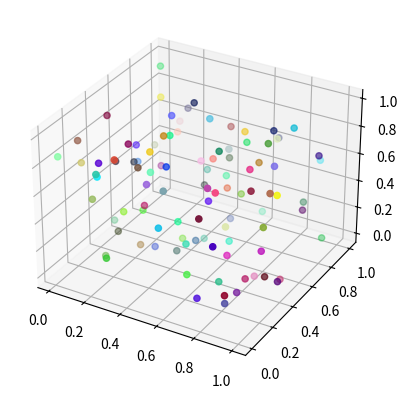

This figure's Python source:
from matplotlib import pyplot as plt
import numpy as np
from mpl_toolkits.mplot3d.axes3d import Axes3D
 
# # ランダムな点を生成する(x, y, z座標)
# x = np.random.rand(50)
# y = np.random.rand(50)
# z = np.random.rand(50)
 
# # 点(x, y, z)がもつ量
# value = np.random.rand(50)
 
# # figureを生成する
# fig = plt.figure()
 
# # axをfigureに設定する
# ax = Axes3D(fig)
 
# # カラーマップを生成
# cm = plt.cm.get_cmap('RdYlBu')
 
# # axに散布図を描画、戻り値にPathCollectionを得る
# mappable = ax.scatter(x, y, c=value)#, cmap=cm)
# fig.colorbar(mappable, ax=ax)
 
# # 中身確認
# print("value")
# print(value)

# # 表示する
# plt.show()


x = np.random.rand(100)
y = np.random.rand(100)
z = np.random.rand(100)

colors = np.random.random_sample((100, 3))
fig = plt.figure()
ax = fig.add_subplot(projection='3d')
ax.scatter(x, y, z, color=colors)
plt.show()